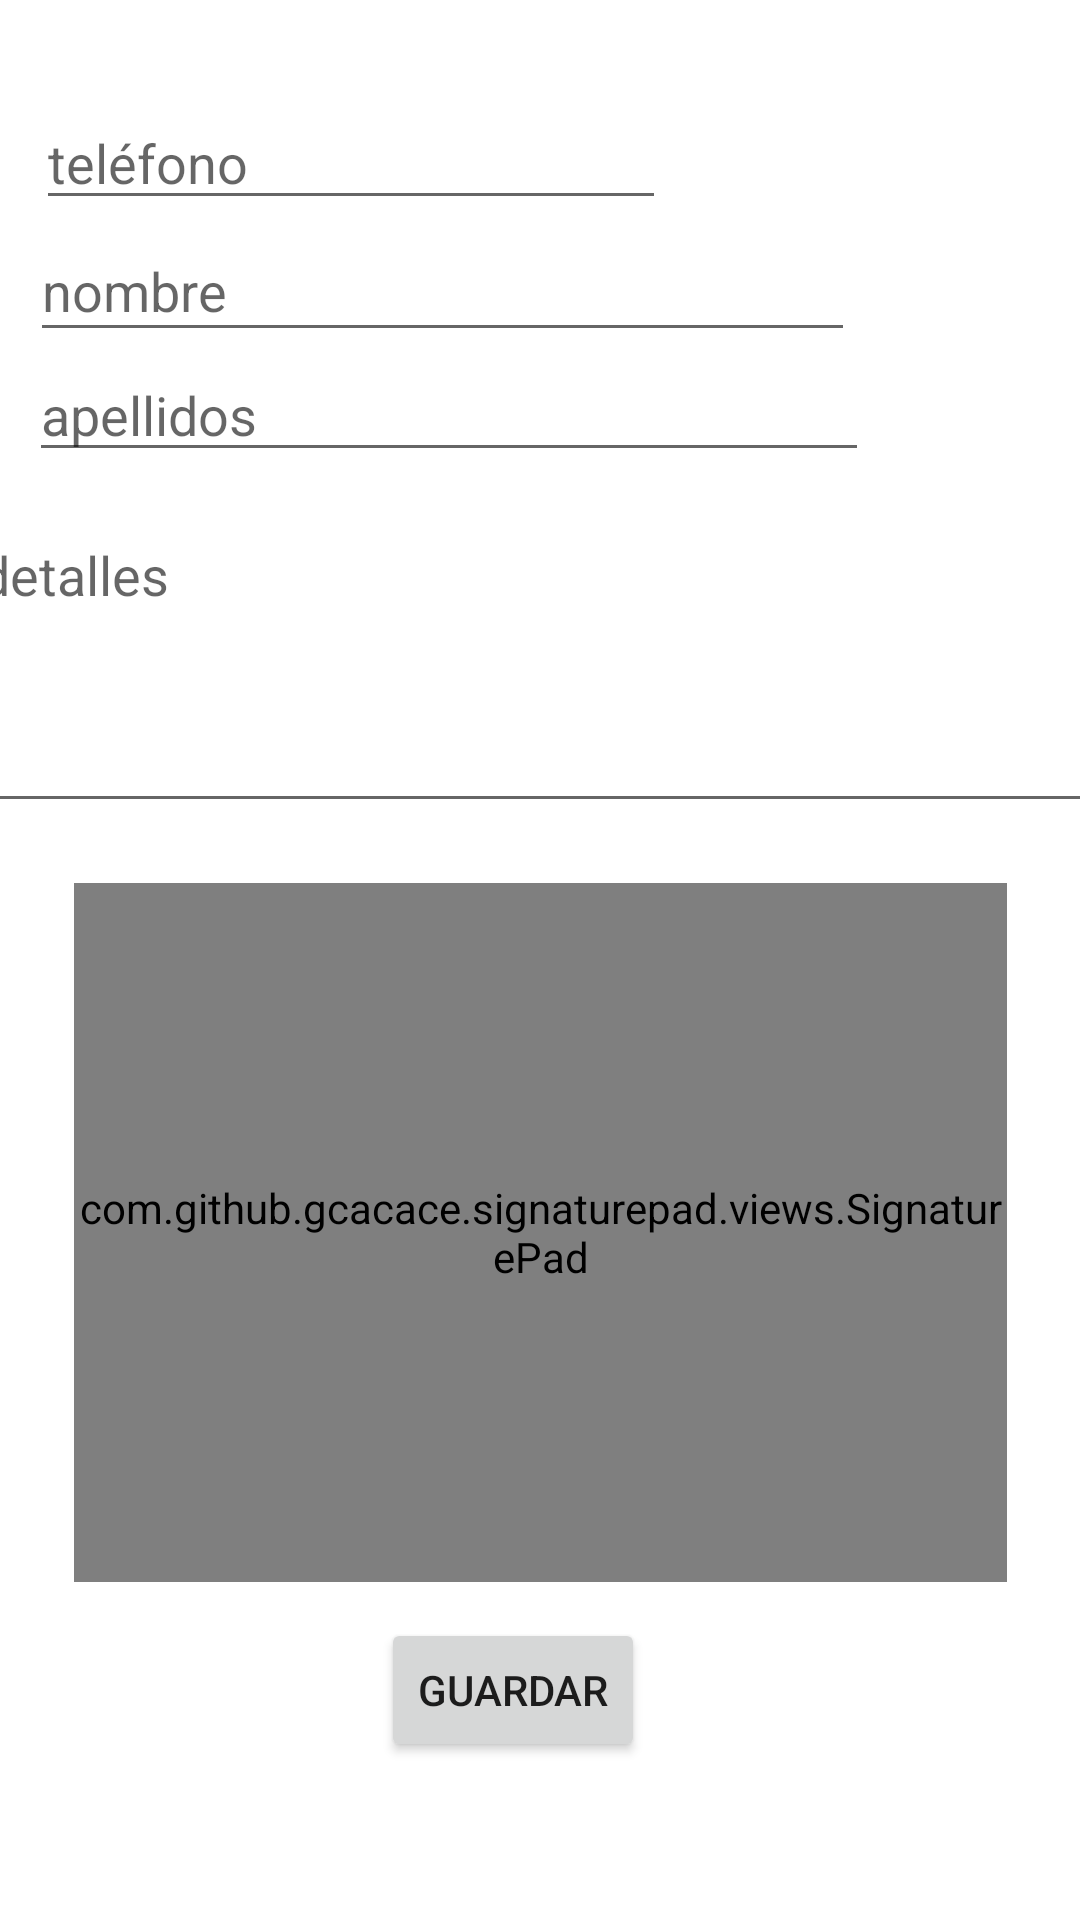

Here is an Android app screen rendered from its layout file. Give the layout XML and the strings, colors and styles it references.
<!-- AndroidManifest.xml: application theme Theme.CollectionProof -->
<!-- res/layout/activity_main.xml -->
<?xml version="1.0" encoding="utf-8"?>
<androidx.constraintlayout.widget.ConstraintLayout xmlns:android="http://schemas.android.com/apk/res/android"
    xmlns:app="http://schemas.android.com/apk/res-auto"
    xmlns:tools="http://schemas.android.com/tools"
    android:layout_width="match_parent"
    android:layout_height="match_parent"
    tools:context=".MainActivity">

    <EditText
        android:id="@+id/editTextPhone"
        android:layout_width="wrap_content"
        android:layout_height="wrap_content"
        android:layout_marginTop="32dp"
        android:ems="10"
        android:hint="teléfono"
        android:inputType="phone"
        app:layout_constraintEnd_toEndOf="parent"
        app:layout_constraintHorizontal_bias="0.079"
        app:layout_constraintStart_toStartOf="parent"
        app:layout_constraintTop_toTopOf="parent" />

    <EditText
        android:id="@+id/textName"
        android:layout_width="275dp"
        android:layout_height="44dp"
        android:ems="10"
        android:hint="nombre"
        android:inputType="textPersonName"
        app:layout_constraintEnd_toEndOf="parent"
        app:layout_constraintHorizontal_bias="0.117"
        app:layout_constraintStart_toStartOf="parent"
        app:layout_constraintTop_toBottomOf="@+id/editTextPhone" />

    <EditText
        android:id="@+id/textSurname"
        android:layout_width="280dp"
        android:layout_height="40dp"
        android:ems="10"
        android:hint="apellidos"
        android:inputType="textPersonName"
        app:layout_constraintEnd_toEndOf="parent"
        app:layout_constraintHorizontal_bias="0.122"
        app:layout_constraintStart_toStartOf="parent"
        app:layout_constraintTop_toBottomOf="@+id/textName" />

    <com.github.gcacace.signaturepad.views.SignaturePad
        android:id="@+id/signature_pad"
        android:layout_width="311dp"
        android:layout_height="233dp"
        android:layout_marginTop="20dp"
        android:background="#EFFAFB"
        app:clearOnDoubleClick="true"
        app:layout_constraintEnd_toEndOf="parent"
        app:layout_constraintStart_toStartOf="parent"
        app:layout_constraintTop_toBottomOf="@+id/editTextDetails"
        app:penColor="@android:color/black" />

    <Button
        android:id="@+id/saveBtn"
        android:layout_width="wrap_content"
        android:layout_height="wrap_content"
        android:layout_marginTop="12dp"
        android:onClick="onSaveBtnClick"
        android:text="Guardar"
        app:layout_constraintEnd_toEndOf="parent"
        app:layout_constraintHorizontal_bias="0.467"
        app:layout_constraintStart_toStartOf="parent"
        app:layout_constraintTop_toBottomOf="@+id/signature_pad" />

    <EditText
        android:id="@+id/editTextDetails"
        android:layout_width="382dp"
        android:layout_height="105dp"
        android:layout_marginStart="13dp"
        android:layout_marginTop="12dp"
        android:layout_marginEnd="13dp"
        android:ems="10"
        android:gravity="start|top"
        android:hint="detalles"
        android:inputType="textMultiLine"
        app:layout_constraintEnd_toEndOf="parent"
        app:layout_constraintStart_toStartOf="parent"
        app:layout_constraintTop_toBottomOf="@+id/textSurname" />

</androidx.constraintlayout.widget.ConstraintLayout>
<!-- resources referenced by this layout -->
<resources>
  <style name="Theme.CollectionProof" parent="Theme.MaterialComponents.DayNight.DarkActionBar">
          
          <item name="colorPrimary">@color/purple_500</item>
          <item name="colorPrimaryVariant">@color/purple_700</item>
          <item name="colorOnPrimary">@color/white</item>
          
          <item name="colorSecondary">@color/teal_200</item>
          <item name="colorSecondaryVariant">@color/teal_700</item>
          <item name="colorOnSecondary">@color/black</item>
          
          <item name="android:statusBarColor" tools:targetApi="l">?attr/colorPrimaryVariant</item>
          
      </style>
  <!-- not gathered from this repository: default colours our renderer supplied (Android Studio template values) -->
  <color name="purple_500">#FF6200EE</color>
  <color name="purple_700">#FF3700B3</color>
  <color name="teal_200">#FF03DAC5</color>
  <color name="teal_700">#FF018786</color>
  <color name="black">#FF000000</color>
  <color name="white">#FFFFFFFF</color>
</resources>
